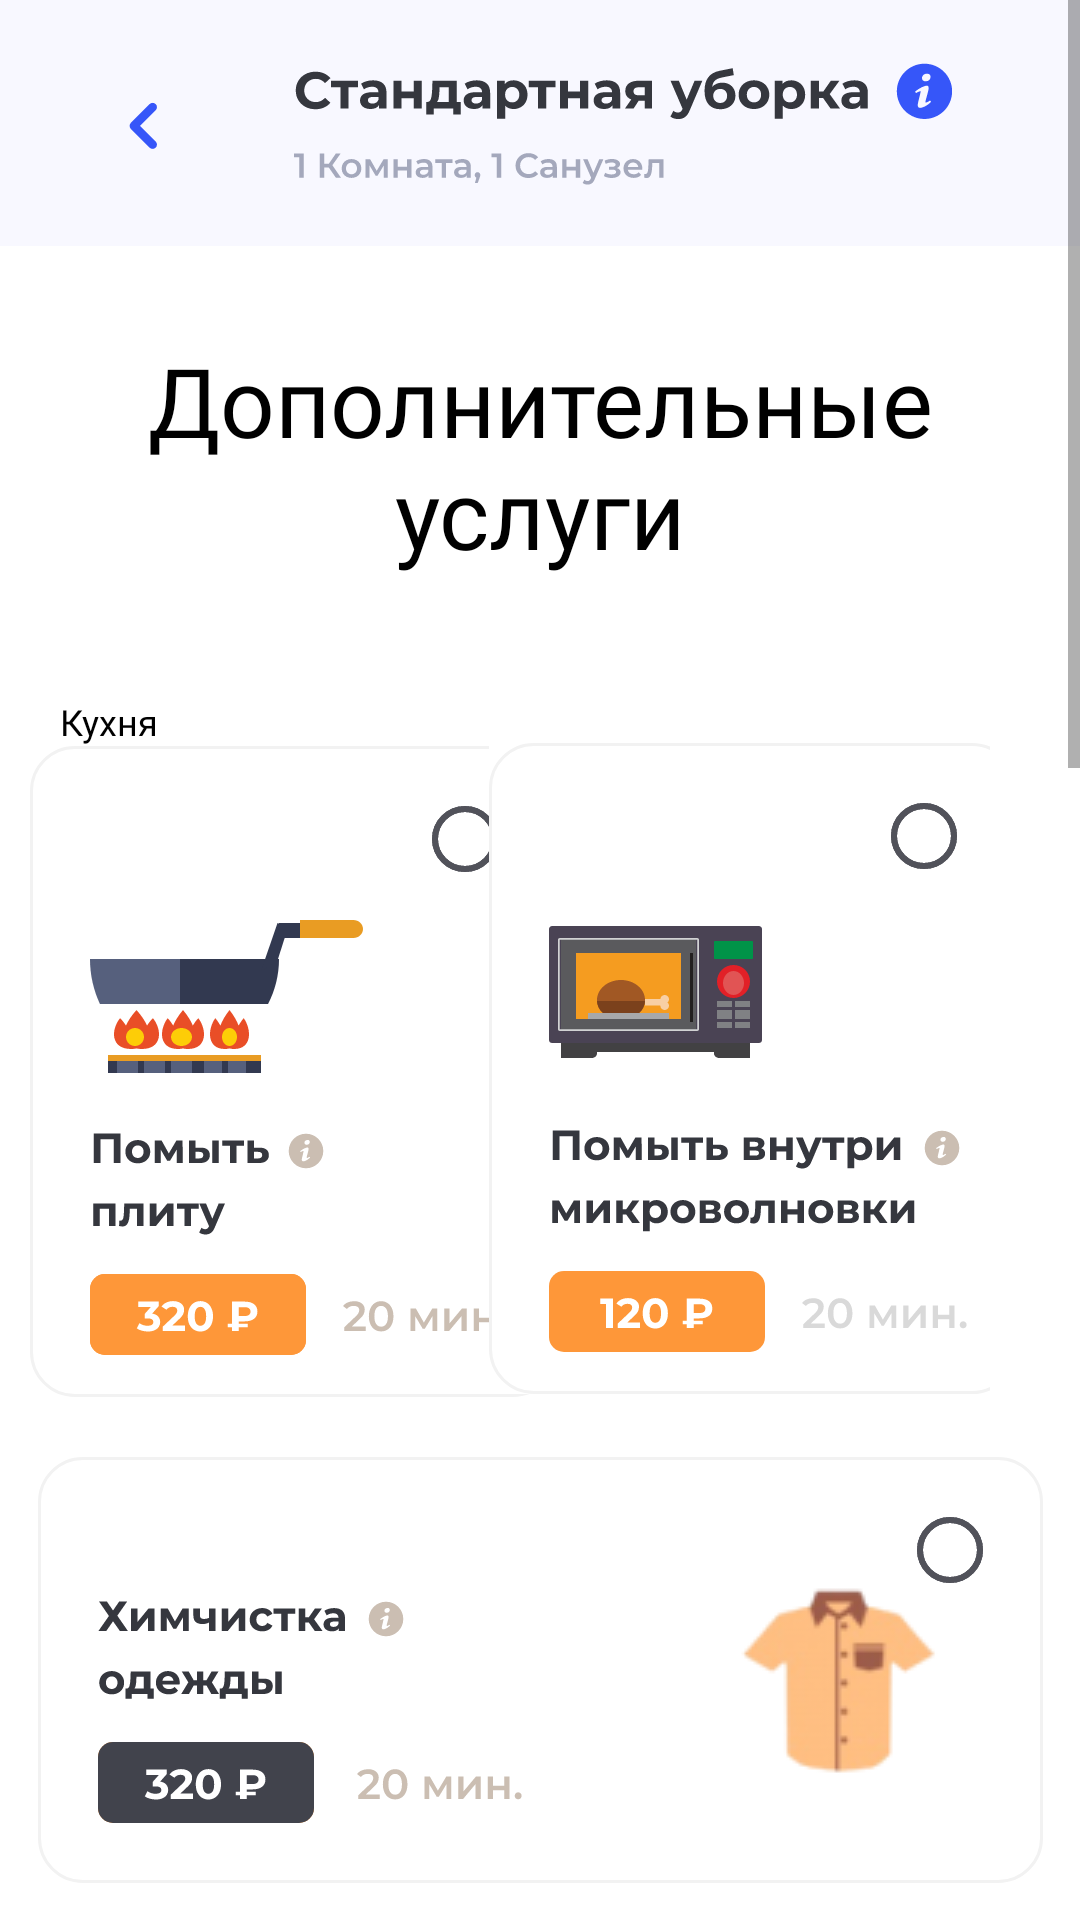

This screen was rendered from an Android layout file. Write that file and the resources it references.
<!-- AndroidManifest.xml: application theme Theme.CleanIsImportant -->
<!-- res/layout/activity_scroll.xml -->
<?xml version="1.0" encoding="utf-8"?>
<ScrollView
    xmlns:android="http://schemas.android.com/apk/res/android"
    xmlns:app="http://schemas.android.com/apk/res-auto"
    xmlns:tools="http://schemas.android.com/tools"
    android:layout_width="match_parent"
    android:layout_height="match_parent"
    android:orientation="vertical"
    tools:context=".ScrollActivity">

    <androidx.constraintlayout.widget.ConstraintLayout

        android:layout_width="fill_parent"
        android:layout_height="fill_parent">




        <HorizontalScrollView
            android:id="@+id/scrollHoriz"
            android:layout_width="fill_parent"
            android:layout_height="wrap_content"
            app:layout_constraintEnd_toEndOf="parent"
            app:layout_constraintHorizontal_bias="0.0"
            app:layout_constraintStart_toStartOf="parent"
            app:layout_constraintTop_toBottomOf="@+id/rot">


            <ImageView
                android:id="@+id/horiz"
                android:layout_width="wrap_content"
                android:layout_height="wrap_content"
                android:layout_marginLeft="-10dp"
                android:src="@drawable/scroll" />


        </HorizontalScrollView>


        <ImageView
            android:id="@+id/pet"
            android:layout_width="wrap_content"
            android:layout_height="wrap_content"
            android:layout_marginRight="20dp"
            android:layout_marginBottom="20dp"
            android:src="@drawable/ic_frame_pet"
            app:layout_constraintBottom_toTopOf="@+id/plash"
            app:layout_constraintEnd_toEndOf="parent"
            app:layout_constraintStart_toStartOf="parent"
            app:layout_constraintTop_toBottomOf="@id/scrollHoriz" />

        <ImageView
            android:id="@+id/standart"
            android:layout_width="match_parent"
            android:layout_height="wrap_content"
            android:layout_gravity="end|top"
            android:background="@color/bluelight"
            android:src="@drawable/ic_frame_standart"
            app:layout_constraintEnd_toEndOf="parent"
            app:layout_constraintStart_toStartOf="parent"
            app:layout_constraintTop_toTopOf="parent" />


        <TextView
            android:id="@+id/text"
            android:layout_width="wrap_content"
            android:layout_height="wrap_content"
            android:fontFamily="@font/montserrat"
            android:layout_marginTop="40dp"
            android:layout_marginLeft="20dp"
            style="@style/some_id"
            android:gravity="left"
            android:text="Кухня"
            app:layout_constraintStart_toStartOf="parent"
            app:layout_constraintTop_toBottomOf="@+id/header_title" />


        <TextView
            android:id="@+id/header_title"
            android:layout_width="wrap_content"
            android:layout_height="wrap_content"
            android:fontFamily="@font/montserrat_bold"
            android:gravity="center"
            android:layout_marginTop="30dp"
            android:text="Дополнительные услуги"
            android:textColor="@color/black"
            android:textSize="32sp"
            app:layout_constraintEnd_toEndOf="parent"
            app:layout_constraintHorizontal_bias="0.493"
            app:layout_constraintStart_toStartOf="parent"
            app:layout_constraintTop_toBottomOf="@+id/standart" />


        <ImageButton
            android:id="@+id/plita"
            android:layout_width="wrap_content"
            android:layout_height="wrap_content"
            android:layout_gravity="end|top"
            android:background="@color/white"
            android:layout_marginStart="10dp"
            android:src="@drawable/ic_frame_plita"
            app:layout_constraintStart_toStartOf="parent"
            app:layout_constraintTop_toBottomOf="@+id/text" />

        <TextView
            android:id="@+id/rot"
            android:layout_width="wrap_content"
            android:layout_height="wrap_content"
            android:layout_marginTop="30dp"
            android:layout_marginLeft="20dp"
            style="@style/some_id"
            android:gravity="left"
            android:text="Санузел"
            app:layout_constraintStart_toStartOf="parent"
            app:layout_constraintTop_toBottomOf="@id/himch" />

        <TextView
            android:id="@+id/rot2"
            android:layout_width="wrap_content"
            android:layout_height="wrap_content"
            android:layout_marginTop="30dp"
            android:layout_marginLeft="20dp"
            android:gravity="left"
            android:text="Работы с питомцами"
            style="@style/some_id"
            app:layout_constraintBottom_toTopOf="@+id/pet"
            app:layout_constraintStart_toStartOf="parent"
            app:layout_constraintTop_toBottomOf="@+id/scrollHoriz" />




        <ImageButton
            android:id="@+id/microvoln"
            android:layout_width="wrap_content"
            android:layout_height="wrap_content"
            android:layout_marginRight="30dp"
            android:layout_marginBottom="21dp"
            android:background="@color/white"
            android:src="@drawable/ic_frame_microvoln"
            app:layout_constraintBottom_toTopOf="@+id/himch"
            app:layout_constraintEnd_toEndOf="parent" />


        <ImageButton
            android:id="@+id/plash"
            android:layout_width="wrap_content"
            android:layout_height="wrap_content"
            android:backgroundTint="@color/white"
            android:src="@drawable/ic_frame_plash"
            app:layout_constraintBottom_toBottomOf="parent"
            app:layout_constraintEnd_toEndOf="parent"
            app:layout_constraintStart_toStartOf="parent" />

        <ImageView
            android:id="@+id/himch"
            android:layout_width="wrap_content"
            android:layout_height="wrap_content"
            android:src="@drawable/ic_frame_himch"
            android:layout_marginTop="20dp"
            app:layout_constraintEnd_toEndOf="parent"
            app:layout_constraintStart_toStartOf="parent"
            app:layout_constraintTop_toBottomOf="@+id/plita" />

        <ImageView
            android:layout_width="wrap_content"
            android:layout_height="wrap_content"
            android:src="@drawable/tshirt"
            android:layout_marginLeft="200dp"
            app:layout_constraintBottom_toBottomOf="@+id/himch"
            app:layout_constraintEnd_toEndOf="@+id/himch"
            app:layout_constraintStart_toStartOf="@+id/himch"
            app:layout_constraintTop_toTopOf="@+id/himch" />


        <ImageView
            android:layout_width="wrap_content"
            android:layout_height="wrap_content"
            android:src="@drawable/tshirt"
            android:layout_marginLeft="150dp"
            android:layout_marginTop="220dp"
            app:layout_constraintBottom_toBottomOf="@+id/pet"
            app:layout_constraintEnd_toEndOf="@+id/pet"
            app:layout_constraintStart_toStartOf="@+id/pet"
            app:layout_constraintTop_toTopOf="@+id/pet" />

        <ImageView
            android:layout_width="wrap_content"
            android:layout_height="wrap_content"
            android:src="@drawable/dog1"
            android:layout_marginLeft="150dp"
            android:layout_marginBottom="350dp"
            app:layout_constraintBottom_toBottomOf="@+id/pet"
            app:layout_constraintEnd_toEndOf="@+id/pet"
            app:layout_constraintStart_toStartOf="@+id/pet"
            app:layout_constraintTop_toTopOf="@+id/pet" />

        <ImageView
            android:layout_width="wrap_content"
            android:layout_height="wrap_content"
            android:src="@drawable/dog2"
            android:layout_marginRight="250dp"
            android:layout_marginBottom="350dp"
            app:layout_constraintBottom_toBottomOf="@+id/pet"
            app:layout_constraintEnd_toEndOf="@+id/pet"
            app:layout_constraintStart_toStartOf="@+id/pet"
            app:layout_constraintTop_toTopOf="@+id/pet" />



    </androidx.constraintlayout.widget.ConstraintLayout>
</ScrollView>
<!-- resources referenced by this layout -->
<resources>
  <color name="black">#FF000000</color>
  <color name="bluelight">#F8F8FF</color>
  <color name="white">#FFFFFFFF</color>
  <!-- drawable dog1: png bitmap (drawable, 5912 bytes) -->
  <!-- drawable dog2: png bitmap (drawable, 7291 bytes) -->
  <!-- drawable ic_frame_himch: vector/xml drawable (drawable, 16077 chars, omitted) -->
  <!-- drawable ic_frame_microvoln: vector/xml drawable (drawable, 20656 chars, omitted) -->
  <!-- drawable ic_frame_pet: vector/xml drawable (drawable, 79175 chars, omitted) -->
  <!-- drawable ic_frame_plash: vector/xml drawable (drawable, 9813 chars, omitted) -->
  <!-- drawable ic_frame_plita: vector/xml drawable (drawable, 16819 chars, omitted) -->
  <!-- drawable ic_frame_standart: vector/xml drawable (drawable, 20049 chars, omitted) -->
  <!-- drawable scroll: png bitmap (drawable, 19278 bytes) -->
  <!-- drawable tshirt: png bitmap (drawable, 5367 bytes) -->
  <style name="some_id">
  
          <item name="android:textSize">
              12sp
          </item>
  
          <item name="fontFamily">
              @font/montserrat_bold
          </item>
  
  
          <item name="android:textColor">
              #FF000000
          </item>
  
      </style>
  <style name="Theme.CleanIsImportant" parent="Theme.MaterialComponents.DayNight.NoActionBar">
          
          <item name="colorPrimary">@color/purple_500</item>
          <item name="colorPrimaryVariant">@color/purple_700</item>
          <item name="colorOnPrimary">@color/white</item>
          
          <item name="colorSecondary">@color/teal_200</item>
          <item name="colorSecondaryVariant">@color/teal_700</item>
          <item name="colorOnSecondary">@color/black</item>
          
          <item name="android:statusBarColor" tools:targetApi="l">?attr/colorPrimaryVariant</item>
          
  
  
          <item name="windowNoTitle">true</item>
          <item name="windowActionBar">false</item>
          <item name="android:windowFullscreen">true</item>
          <item name="android:windowContentOverlay">@null</item>
  
      </style>
  <color name="purple_500">#FF6200EE</color>
  <color name="purple_700">#FF3700B3</color>
  <color name="teal_200">#FF03DAC5</color>
  <color name="teal_700">#FF018786</color>
</resources>
